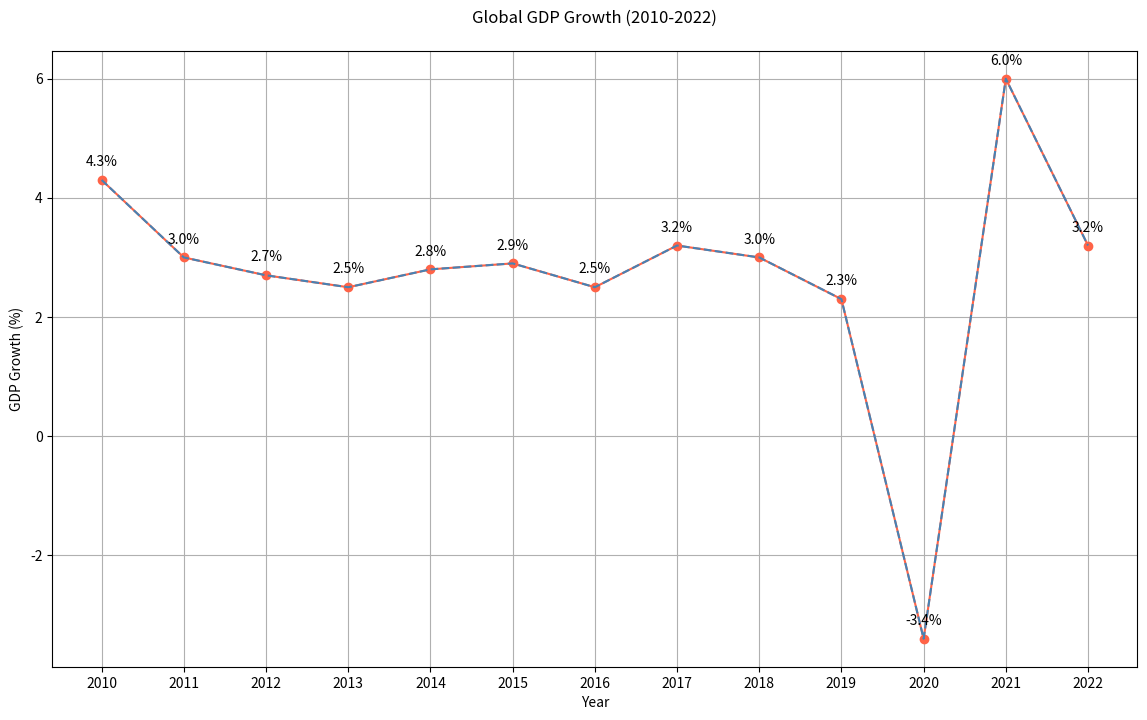

This figure's Python source:

import matplotlib.pyplot as plt

# Define the data points
years = ['2010', '2011', '2012', '2013', '2014', '2015', '2016', '2017', '2018', '2019', '2020', '2021', '2022']
gdp_growth = [4.3, 3.0, 2.7, 2.5, 2.8, 2.9, 2.5, 3.2, 3.0, 2.3, -3.4, 6.0, 3.2]

# Create the line chart
plt.figure(figsize=(14, 8)) # Changed width and height of the chart
plt.plot(years, gdp_growth, color='#FF6347', marker='o') # Changed color scheme and added markers

# Customize the trend of the data by simulating a drop in 2020
gdp_growth[10] = -3.4
plt.plot(years, gdp_growth, linestyle='--', color='#4682B4') # Overlaying the modified trend line

# Assign annotation to the chart
for i, gdp in enumerate(gdp_growth):
    plt.annotate(f"{gdp}%", (years[i], gdp_growth[i]), textcoords="offset points", xytext=(0,10), ha='center')

# Axes and title
plt.title('Global GDP Growth (2010-2022)', pad=20)
plt.xlabel('Year')
plt.ylabel('GDP Growth (%)')
plt.grid(True)

# Display the plot
plt.show()